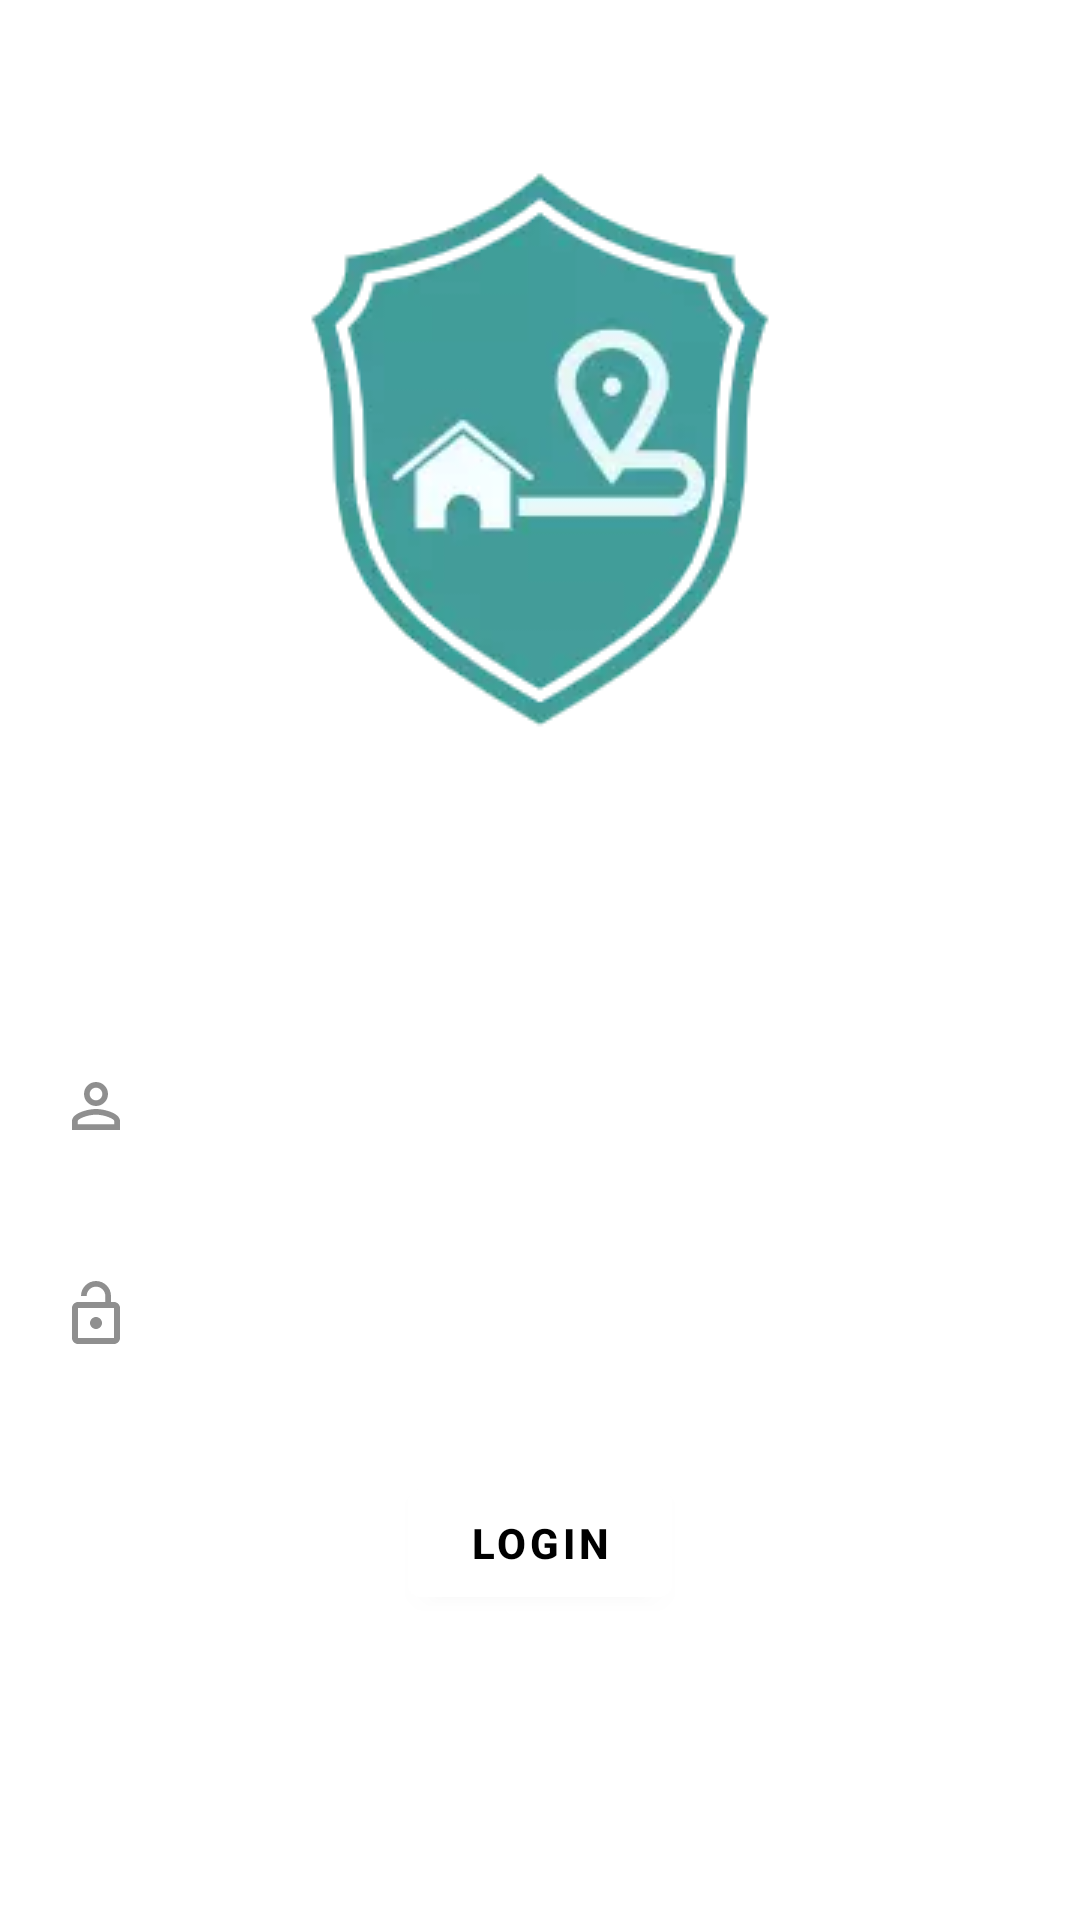

Reconstruct the res/layout file that produces this screen, plus the resources it refers to.
<!-- AndroidManifest.xml: application theme Theme.ShieldX -->
<!-- res/layout/activity_login.xml -->
<?xml version="1.0" encoding="utf-8"?>
<RelativeLayout
    xmlns:android="http://schemas.android.com/apk/res/android"
    xmlns:tools="http://schemas.android.com/tools"
    xmlns:app="http://schemas.android.com/apk/res-auto"
    android:layout_width="match_parent"
    android:layout_height="match_parent"
    tools:context=".Login"
    android:background="@drawable/background">


    <TextView
        android:layout_width="wrap_content"
        android:layout_height="wrap_content"
        app:drawableTopCompat="@drawable/ic_logo"
        android:layout_centerHorizontal="true"
        android:layout_marginTop="50dp" />

    <RelativeLayout
        android:id="@+id/signIn"
        android:layout_width="wrap_content"
        android:layout_height="wrap_content">

        <TextView
            android:id="@+id/signin"
            android:layout_width="match_parent"
            android:layout_height="wrap_content"
            android:layout_marginStart="60dp"
            android:layout_marginTop="250dp"
            android:layout_marginEnd="60dp"
            android:layout_marginBottom="60dp"
            android:gravity="center"
            android:text="@string/signIn_text"
            android:textColor="@color/white"
            android:textSize="35sp"
            android:textStyle="bold" />


        <EditText
            android:id="@+id/username"
            android:layout_width="match_parent"
            android:layout_height="wrap_content"
            android:layout_below="@id/signin"
            android:layout_marginBottom="5sp"
            android:background="#20ffffff"
            android:drawableLeft="@drawable/ic_baseline_perm_identity_24"
            android:drawablePadding="20dp"
            android:hint="@string/username_text"
            android:padding="20dp"
            android:textColor="@color/white"
            android:textColorHint="#33FFFFFF"
            android:translationY="-20dp" />

        <EditText
            android:id="@+id/password"
            android:layout_width="match_parent"
            android:layout_height="wrap_content"
            android:layout_below="@id/username"
            android:layout_marginStart="0dp"
            android:layout_marginTop="0dp"
            android:layout_marginEnd="0dp"
            android:layout_marginBottom="0dp"
            android:background="#20ffffff"
            android:drawableLeft="@drawable/ic_baseline_lock_open_24"
            android:drawablePadding="20dp"
            android:hint="@string/password_text"
            android:inputType="textPassword"
            android:padding="20dp"
            android:textColor="@color/white"
            android:textColorHint="#33FFFFFF"
            android:translationY="-20dp" />

        <com.google.android.material.button.MaterialButton
            android:id="@+id/btn_login"
            android:layout_width="wrap_content"
            android:layout_height="wrap_content"
            android:layout_below="@id/password"
            android:layout_centerHorizontal="true"
            android:layout_marginTop="20dp"
            android:layout_marginEnd="20dp"
            android:layout_marginBottom="20dp"
            android:backgroundTint="@color/white"
            android:text="@string/login_text"
            android:textColor="@color/black"
            android:textStyle="bold"
            android:translationY="-20dp" />

    </RelativeLayout>

    <RelativeLayout
        android:layout_width="wrap_content"
        android:layout_height="wrap_content"
        android:layout_below="@id/signIn"
        android:layout_marginTop="60sp"
        android:layout_centerHorizontal="true">

        <TextView
            android:id="@+id/newUser"
            android:layout_width="wrap_content"
            android:layout_height="wrap_content"
            android:text="@string/newUser"
            android:textColor="@color/accentGrey" />

        <Button
            android:id="@+id/btn_signup"
            android:layout_width="wrap_content"
            android:layout_height="wrap_content"
            android:layout_below="@id/newUser"
            android:backgroundTint="@color/white"
            android:text="@string/signUp_text"
            android:layout_centerInParent="true"
            android:textColor="@color/black"
            android:textStyle="bold" />
    </RelativeLayout>
</RelativeLayout>
<!-- resources referenced by this layout -->
<resources>
  <color name="accentGrey">#95FFFFFF</color>
  <color name="black">#FF000000</color>
  <color name="white">#FFFFFFFF</color>
  <!-- drawable ic_baseline_lock_open_24 (drawable) -->
  <vector android:height="24dp" android:tint="#8F8F8F"
      android:viewportHeight="24" android:viewportWidth="24"
      android:width="24dp" xmlns:android="http://schemas.android.com/apk/res/android">
      <path android:fillColor="@android:color/white" android:pathData="M12,17c1.1,0 2,-0.9 2,-2s-0.9,-2 -2,-2 -2,0.9 -2,2 0.9,2 2,2zM18,8h-1L17,6c0,-2.76 -2.24,-5 -5,-5S7,3.24 7,6h1.9c0,-1.71 1.39,-3.1 3.1,-3.1 1.71,0 3.1,1.39 3.1,3.1v2L6,8c-1.1,0 -2,0.9 -2,2v10c0,1.1 0.9,2 2,2h12c1.1,0 2,-0.9 2,-2L20,10c0,-1.1 -0.9,-2 -2,-2zM18,20L6,20L6,10h12v10z"/>
  </vector>
  <!-- drawable ic_baseline_perm_identity_24 (drawable) -->
  <vector android:height="24dp" android:tint="#8F8F8F"
      android:viewportHeight="24" android:viewportWidth="24"
      android:width="24dp" xmlns:android="http://schemas.android.com/apk/res/android">
      <path android:fillColor="@android:color/white" android:pathData="M12,5.9c1.16,0 2.1,0.94 2.1,2.1s-0.94,2.1 -2.1,2.1S9.9,9.16 9.9,8s0.94,-2.1 2.1,-2.1m0,9c2.97,0 6.1,1.46 6.1,2.1v1.1L5.9,18.1L5.9,17c0,-0.64 3.13,-2.1 6.1,-2.1M12,4C9.79,4 8,5.79 8,8s1.79,4 4,4 4,-1.79 4,-4 -1.79,-4 -4,-4zM12,13c-2.67,0 -8,1.34 -8,4v3h16v-3c0,-2.66 -5.33,-4 -8,-4z"/>
  </vector>
  <!-- drawable ic_logo: png bitmap (drawable, 34614 bytes) -->
  <string name="login_text">LOGIN</string>
  <string name="newUser">Are you a New User ?</string>
  <string name="password_text">Password</string>
  <string name="signIn_text">Sign In</string>
  <string name="signUp_text">Sign Up</string>
  <string name="username_text">Username</string>
  <style name="Theme.ShieldX" parent="Theme.MaterialComponents.DayNight.NoActionBar">
          
          <item name="colorPrimary">@color/purple_500</item>
          <item name="colorPrimaryVariant">@color/purple_700</item>
  
          
          <item name="colorSecondary">@color/teal_200</item>
          <item name="colorSecondaryVariant">@color/teal_700</item>
          <item name="colorOnSecondary">@color/black</item>
          
          <item name="android:statusBarColor" tools:targetApi="l">?attr/colorPrimaryVariant</item>
          
      </style>
  <color name="purple_500">#FF6200EE</color>
  <color name="purple_700">#FF3700B3</color>
  <color name="teal_200">#FF03DAC5</color>
  <color name="teal_700">#FF018786</color>
</resources>
